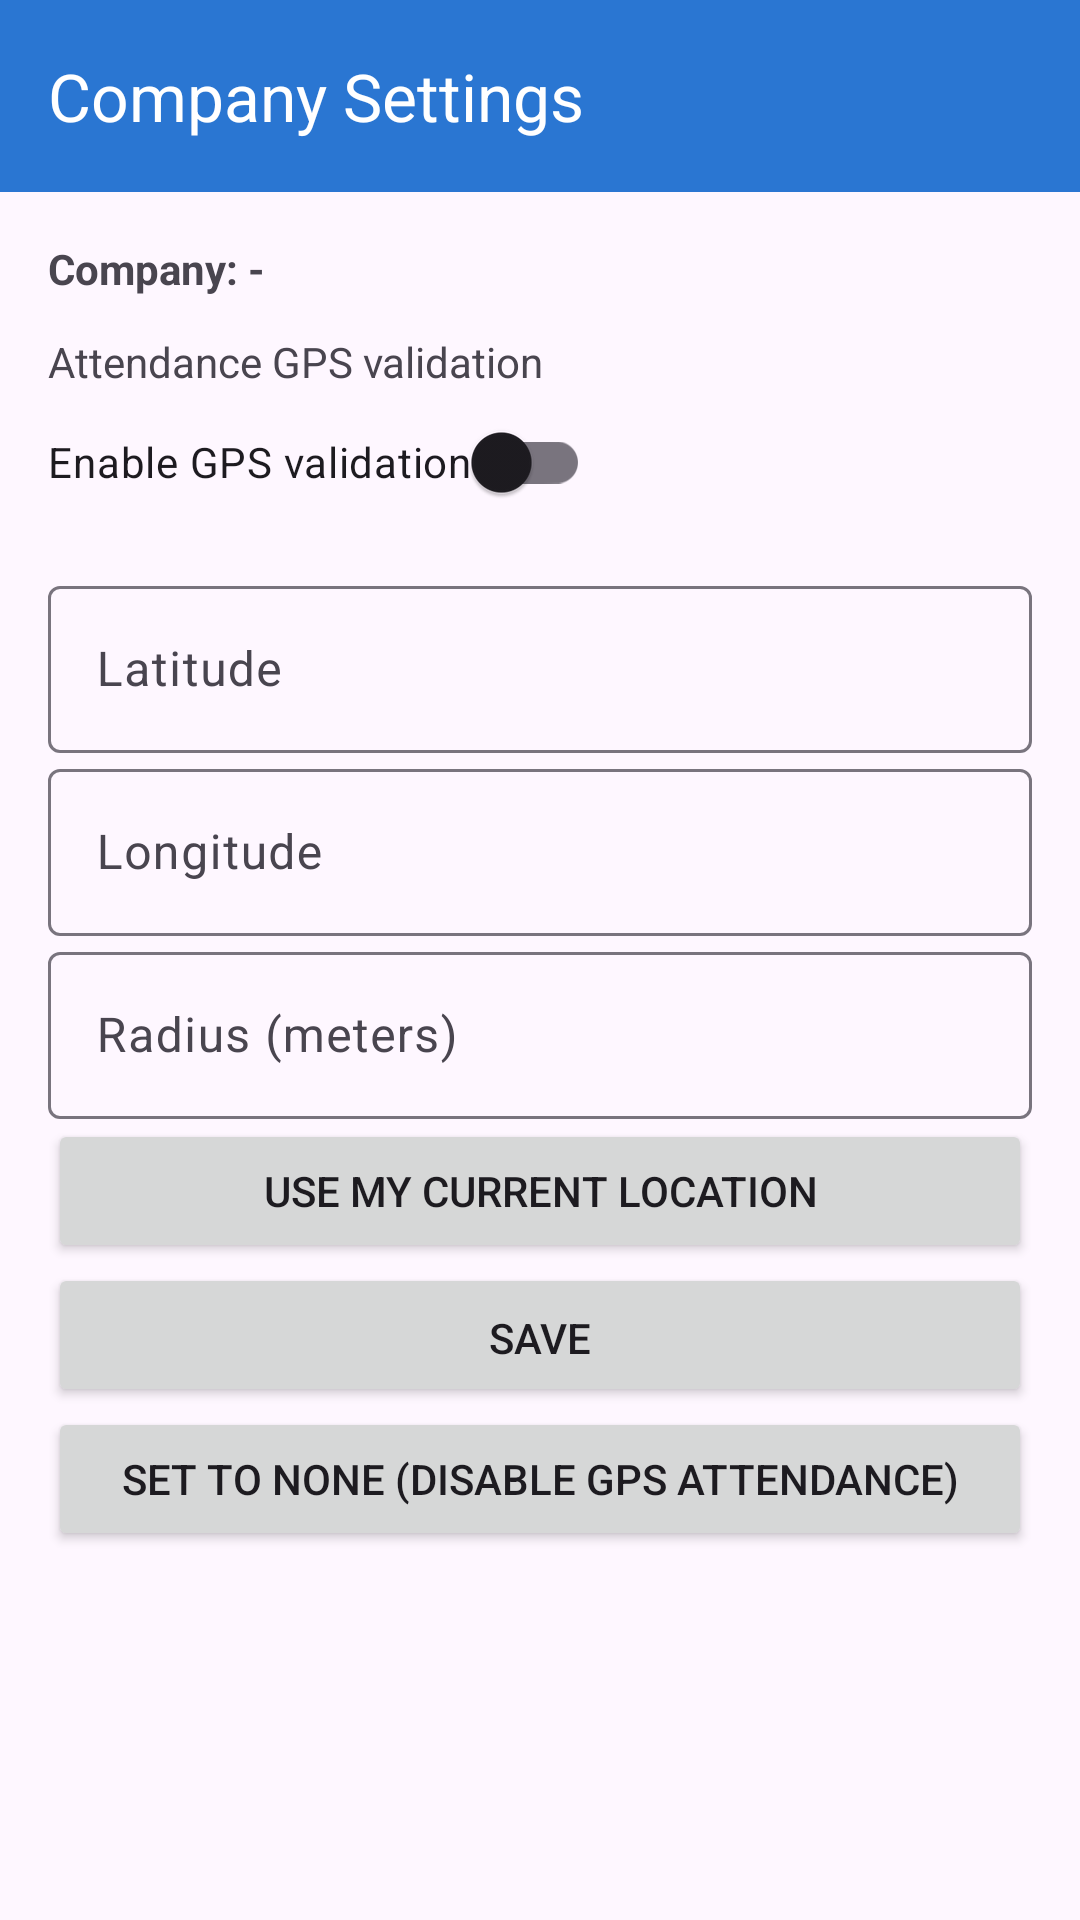

Here is an Android app screen rendered from its layout file. Give the layout XML and the strings, colors and styles it references.
<!-- AndroidManifest.xml: application theme Theme.WorkConnect -->
<!-- res/layout/activity_company_settings.xml -->
<?xml version="1.0" encoding="utf-8"?>
<androidx.drawerlayout.widget.DrawerLayout
    xmlns:android="http://schemas.android.com/apk/res/android"
    xmlns:app="http://schemas.android.com/apk/res-auto"
    android:id="@+id/drawerLayout"
    android:layout_width="match_parent"
    android:layout_height="match_parent">

    <LinearLayout
        android:layout_width="match_parent"
        android:layout_height="match_parent"
        android:orientation="vertical">

        <com.google.android.material.appbar.MaterialToolbar
            android:id="@+id/toolbar"
            android:layout_width="match_parent"
            android:layout_height="?attr/actionBarSize"
            android:background="@color/primaryBlue"
            app:titleTextColor="@android:color/white"
            app:title="Company Settings" />

        <FrameLayout
            android:id="@+id/content_frame"
            android:layout_width="match_parent"
            android:layout_height="match_parent">

            <ScrollView
                android:layout_width="match_parent"
                android:layout_height="match_parent">

                <LinearLayout
                    android:layout_width="match_parent"
                    android:layout_height="wrap_content"
                    android:orientation="vertical"
                    android:padding="16dp">

                    <TextView
                        android:id="@+id/txtCompanyName"
                        android:layout_width="match_parent"
                        android:layout_height="wrap_content"
                        android:textStyle="bold"
                        android:text="Company: -" />

                    <TextView
                        android:layout_width="match_parent"
                        android:layout_height="wrap_content"
                        android:paddingTop="12dp"
                        android:text="Attendance GPS validation" />

                    <com.google.android.material.switchmaterial.SwitchMaterial
                        android:id="@+id/switchGpsEnabled"
                        android:layout_width="wrap_content"
                        android:layout_height="wrap_content"
                        android:text="Enable GPS validation" />

                    <com.google.android.material.textfield.TextInputLayout
                        android:layout_width="match_parent"
                        android:layout_height="wrap_content"
                        android:paddingTop="12dp"
                        android:hint="Latitude">

                        <com.google.android.material.textfield.TextInputEditText
                            android:id="@+id/etLat"
                            android:layout_width="match_parent"
                            android:layout_height="wrap_content"
                            android:inputType="numberDecimal|numberSigned"
                            android:focusable="false"
                            android:clickable="false"
                            android:longClickable="false"/>
                    </com.google.android.material.textfield.TextInputLayout>

                    <com.google.android.material.textfield.TextInputLayout
                        android:layout_width="match_parent"
                        android:layout_height="wrap_content"
                        android:hint="Longitude">

                        <com.google.android.material.textfield.TextInputEditText
                            android:id="@+id/etLng"
                            android:layout_width="match_parent"
                            android:layout_height="wrap_content"
                            android:inputType="numberDecimal|numberSigned"
                            android:focusable="false"
                            android:clickable="false"
                            android:longClickable="false"/>
                    </com.google.android.material.textfield.TextInputLayout>

                    <com.google.android.material.textfield.TextInputLayout
                        android:layout_width="match_parent"
                        android:layout_height="wrap_content"
                        android:hint="Radius (meters)">

                        <com.google.android.material.textfield.TextInputEditText
                            android:id="@+id/etRadius"
                            android:layout_width="match_parent"
                            android:layout_height="wrap_content"
                            android:inputType="numberDecimal" />
                    </com.google.android.material.textfield.TextInputLayout>

                    <Button
                        android:id="@+id/btnUseMyLocation"
                        android:layout_width="match_parent"
                        android:layout_height="wrap_content"
                        android:text="Use my current location" />

                    <Button
                        android:id="@+id/btnSave"
                        android:layout_width="match_parent"
                        android:layout_height="wrap_content"
                        android:paddingTop="12dp"
                        android:text="Save" />

                    <Button
                        android:id="@+id/btnDisable"
                        android:layout_width="match_parent"
                        android:layout_height="wrap_content"
                        android:text="Set to None (Disable GPS attendance)" />

                </LinearLayout>
            </ScrollView>

        </FrameLayout>
    </LinearLayout>

    <com.google.android.material.navigation.NavigationView
        android:id="@+id/navView"
        android:layout_width="wrap_content"
        android:layout_height="match_parent"
        android:layout_gravity="start"
        app:headerLayout="@layout/drawer_header"
        app:menu="@menu/drawer_menu"
        app:itemIconTint="@color/primaryBlue"
        app:itemTextColor="@color/black"/>

</androidx.drawerlayout.widget.DrawerLayout>
<!-- res/layout/drawer_header.xml (included above) -->
<?xml version="1.0" encoding="utf-8"?>
<LinearLayout xmlns:android="http://schemas.android.com/apk/res/android"
    android:layout_width="match_parent"
    android:layout_height="wrap_content"
    android:orientation="vertical"
    android:padding="16dp"
    android:background="@color/primaryBlue">

    <TextView
        android:id="@+id/tv_header_name"
        android:layout_width="wrap_content"
        android:layout_height="wrap_content"
        android:text="Employee Name"
        android:textColor="@android:color/white"
        android:textStyle="bold"
        android:textSize="18sp" />

    <TextView
        android:id="@+id/tv_header_company"
        android:layout_width="wrap_content"
        android:layout_height="wrap_content"
        android:text="Company"
        android:textColor="@android:color/white"
        android:textSize="14sp"
        android:layout_marginTop="4dp" />

</LinearLayout>
<!-- resources referenced by this layout -->
<resources>
  <color name="black">#FF000000</color>
  <color name="primaryBlue">#2A76D2</color>
  <style name="Theme.WorkConnect" parent="Theme.Material3.DayNight.NoActionBar">
          <item name="colorPrimary">@color/primaryBlue</item>
          <item name="colorOnPrimary">@color/white</item>
          <item name="colorSecondary">@color/secondaryBlue</item>
          <item name="colorOnSecondary">@color/white</item>
      </style>
  <color name="white">#FFFFFFFF</color>
  <color name="secondaryBlue">#4FA6F0</color>
</resources>
